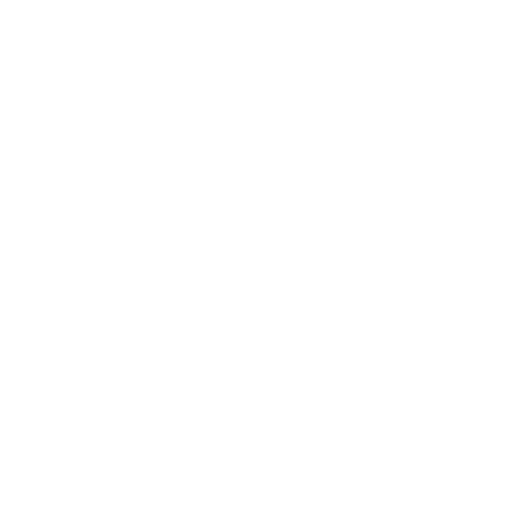
t = 0.00 s
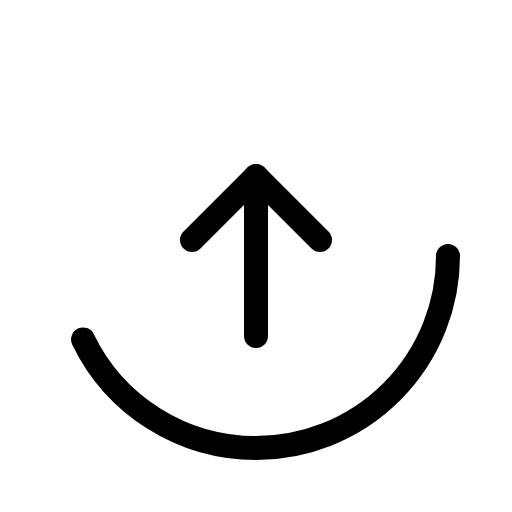
t = 0.38 s
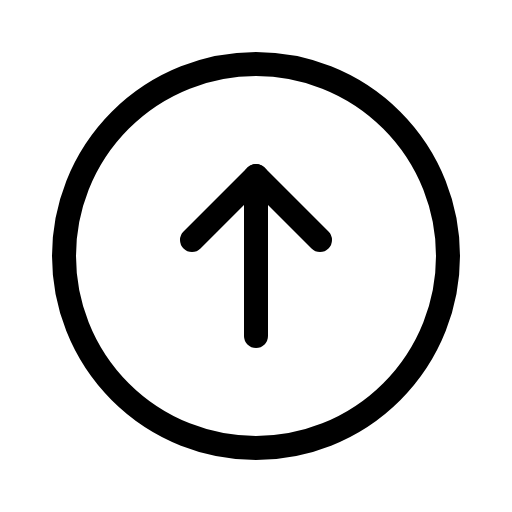
t = 1.13 s
t = 1.50 s: frame unchanged from t = 1.13 s, image omitted
t = 1.88 s: frame unchanged from t = 1.13 s, image omitted
t = 2.63 s: frame unchanged from t = 1.13 s, image omitted

The animated SVG that drew these frames (rendered in a browser with its animation timeline set to each time). Animation: 1 CSS @keyframes rule; one cycle of 3.00 s, repeats indefinitely.

<svg xmlns="http://www.w3.org/2000/svg" viewBox="0 0 256 256">
  <style>
    .draw-line {
      stroke-dasharray: 2000;
      stroke-dashoffset: 0;
    }
    svg:hover .draw-line {
      animation: phosphor-draw-in 3s ease-in-out infinite alternate;
    }
    @keyframes phosphor-draw-in {
      0%   { stroke-dashoffset: 2000; }
      50%  { stroke-dashoffset: 0; }
      100% { stroke-dashoffset: 0; }
    }
  </style><rect width="256" height="256" fill="none"/><circle cx="128" cy="128" r="96" fill="none" stroke="currentColor" stroke-linecap="round" stroke-linejoin="round" stroke-width="12" class="draw-line"/><polyline points="96 120 128 88 160 120" fill="none" stroke="currentColor" stroke-linecap="round" stroke-linejoin="round" stroke-width="12" class="draw-line"/><line x1="128" y1="168" x2="128" y2="88" fill="none" stroke="currentColor" stroke-linecap="round" stroke-linejoin="round" stroke-width="12" class="draw-line"/></svg>
